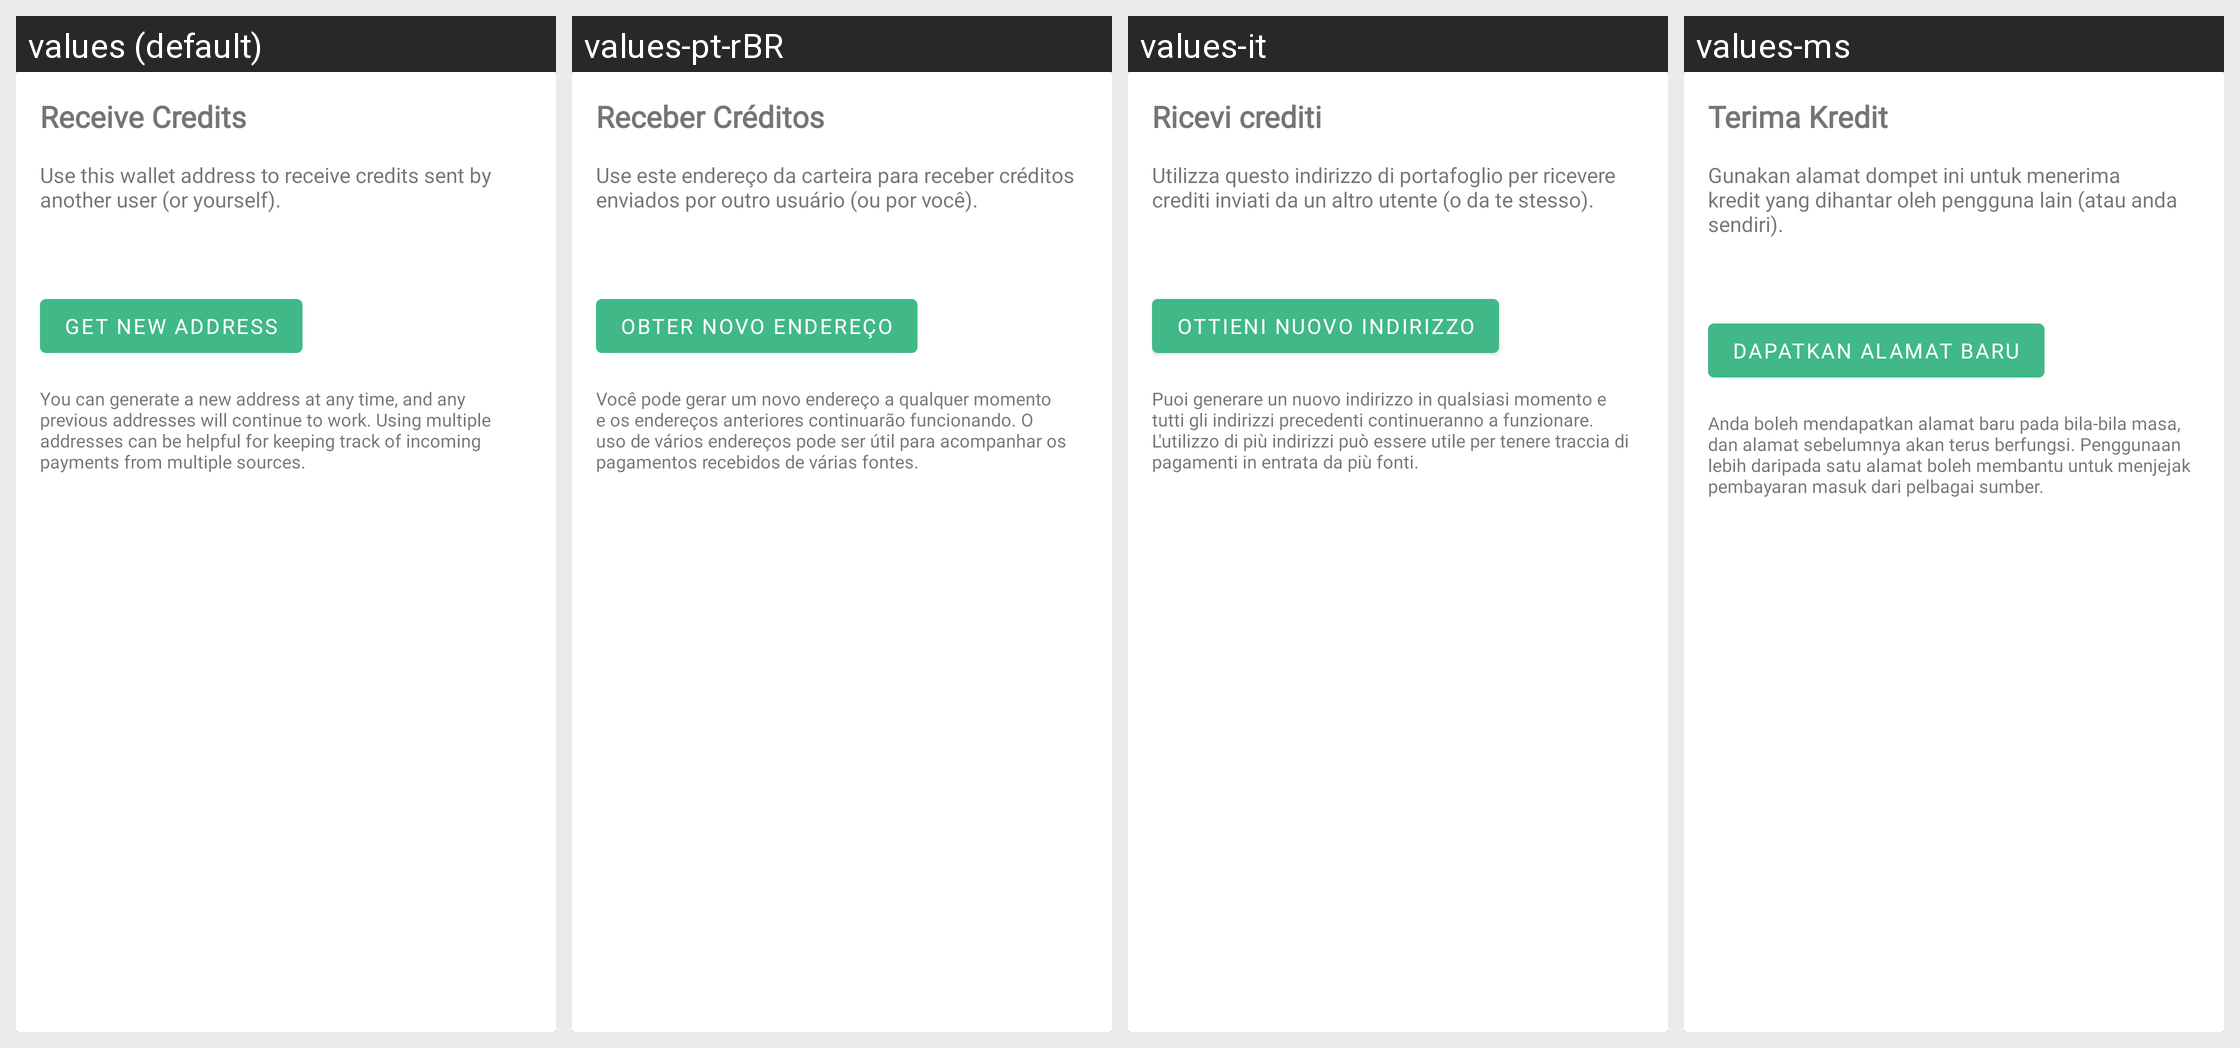

Here is an Android app screen in its default locale and in the app's own translations. Write out the translated-string differences for the strings that appear on this screen.
Android screen res/layout/card_wallet_receive_credits.xml rendered under 4 locales, left to right: values (default), values-pt-rBR, values-it, values-ms. Device: Nexus 5 (rendered at 1080×1920; each locale shown at half size, 540×960, under a caption strip naming it); theme AppTheme.
Other locales in the repository, not shown: values-af, values-ca, values-de, values-es, values-et, values-fr, values-gu, values-he, values-hi, values-id, values-jv, values-nl, values-pl, values-pt, values-ro, values-ru, values-sr, values-tr, values-uk, values-vi, values-zh-rTW.
Strings drawn on this screen, with the default value and each locale's value (text and hints the layout hard-codes, and strings that could not be matched under every locale, appear in the picture but are not listed):

receive_credits
  values: Receive Credits
  values-pt-rBR: Receber Créditos
  values-it: Ricevi crediti
  values-ms: Terima Kredit

get_new_address
  values: Get new address
  values-pt-rBR: Obter novo endereço
  values-it: Ottieni nuovo indirizzo
  values-ms: Dapatkan alamat baru
